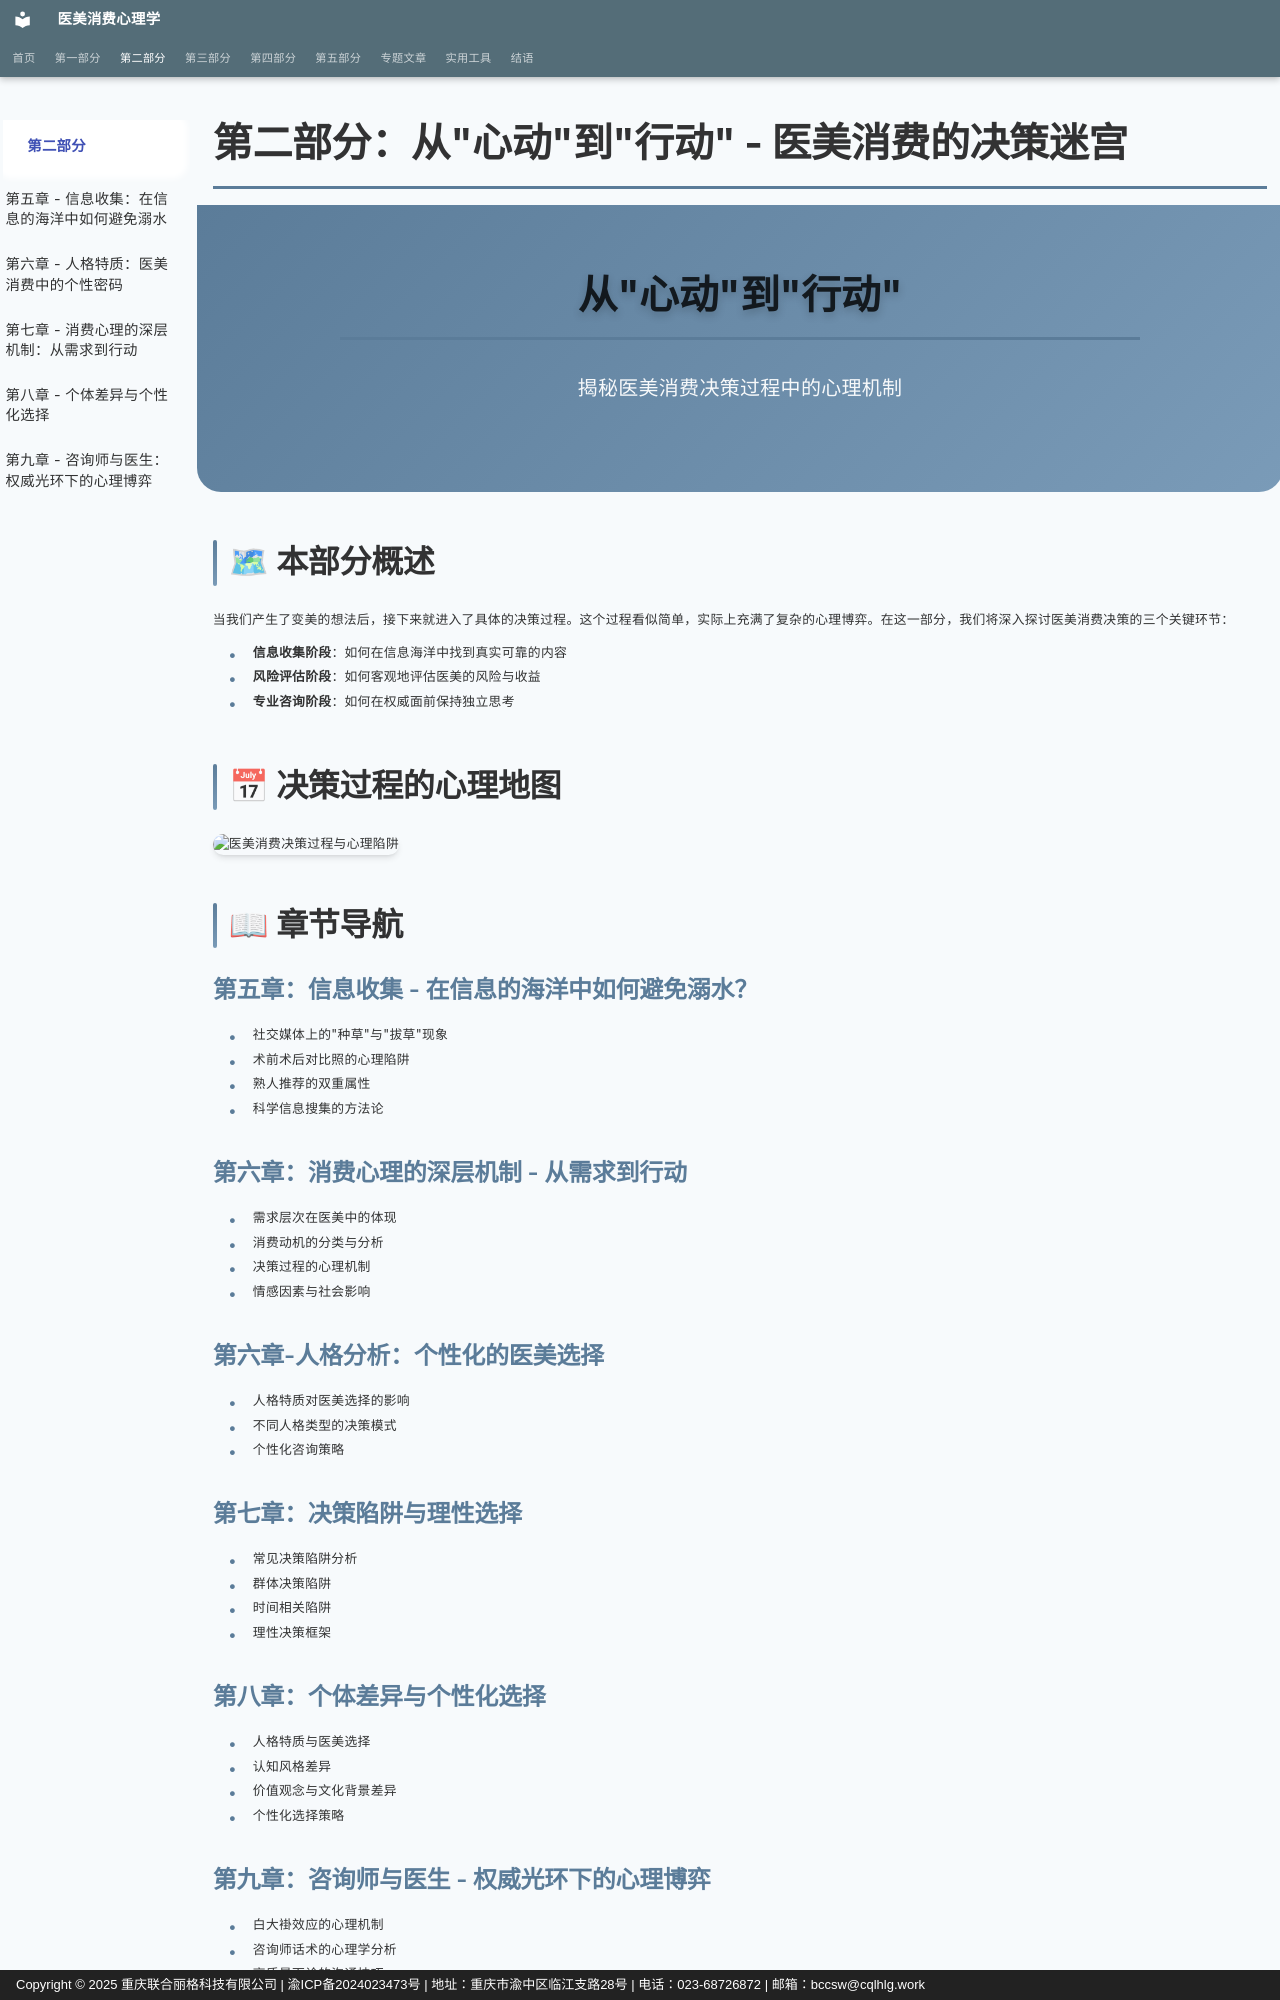

repository: sooogooo/ebooks-egoinmirror · page: part2/index.html · generator: mkdocs · copyright: Copyright © 2025 重庆联合丽格科技有限公司 | 渝ICP备2024023473号 | 地址：重庆市渝中区临江支路28号 | 电话：023-68726872 | 邮箱：bccsw@cqlhlg.work

# 第二部分：从"心动"到"行动" - 医美消费的决策迷宫

<div class="hero-section">
    <div class="hero-content">
        <h1 class="hero-title">从"心动"到"行动"</h1>
        <p class="hero-subtitle">揭秘医美消费决策过程中的心理机制</p>
    </div>
</div>

## 🗺 本部分概述

当我们产生了变美的想法后，接下来就进入了具体的决策过程。这个过程看似简单，实际上充满了复杂的心理博弈。在这一部分，我们将深入探讨医美消费决策的三个关键环节：

- **信息收集阶段**：如何在信息海洋中找到真实可靠的内容
- **风险评估阶段**：如何客观地评估医美的风险与收益
- **专业咨询阶段**：如何在权威面前保持独立思考

## 📅 决策过程的心理地图

![医美消费决策过程与心理陷阱](images/charts/decision-process-flowchart.svg)

## 📖 章节导航

### [第五章：信息收集 - 在信息的海洋中如何避免溺水？](chapter5.md)
- 社交媒体上的"种草"与"拔草"现象
- 术前术后对比照的心理陷阱
- 熟人推荐的双重属性
- 科学信息搜集的方法论

### [第六章：消费心理的深层机制 - 从需求到行动](chapter6.md)
- 需求层次在医美中的体现
- 消费动机的分类与分析
- 决策过程的心理机制
- 情感因素与社会影响

### [第六章-人格分析：个性化的医美选择](chapter6-personality.md)
- 人格特质对医美选择的影响
- 不同人格类型的决策模式
- 个性化咨询策略

### [第七章：决策陷阱与理性选择](chapter7.md)
- 常见决策陷阱分析
- 群体决策陷阱
- 时间相关陷阱
- 理性决策框架
